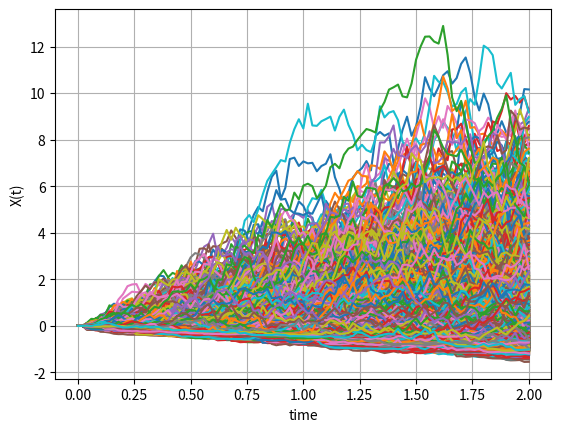
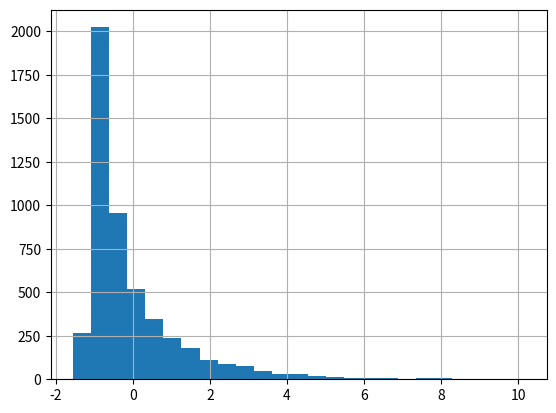

Here is the Python script that generated these plots, in order:
#%%
"""
Created on Jan 16 2019
Stochastic integration of int_0^1W(t)dW(t)
[redacted]
"""
import numpy as np
import matplotlib.pyplot as plt

# We simulate paths for dX(t) = W(t) dW(t) with X(t_0)=0

def GenerateMonteCarloPaths(NoOfPaths,NoOfSteps,T):    
    Z = np.random.normal(0.0,1.0,[NoOfPaths,NoOfSteps])
    X = np.zeros([NoOfPaths, NoOfSteps+1])
    W = np.zeros([NoOfPaths, NoOfSteps+1])

    dt = T / float(NoOfSteps)
    t = 0.0
    for i in range(0,NoOfSteps):

        # Making sure that samples from a normal have mean 0 and variance 1

        if NoOfPaths > 1:
            Z[:,i] = (Z[:,i] - np.mean(Z[:,i])) / np.std(Z[:,i])
        W[:,i+1] = W[:,i] + np.power(dt, 0.5)*Z[:,i]
        X[:,i+1] = X[:,i] + W[:,i] * (W[:,i+1]-W[:,i])
        t = t + dt
    return X

def mainCalculation():
    NoOfPaths = 5000
    NoOfSteps = 100
    T = 2
    X =GenerateMonteCarloPaths(NoOfPaths,NoOfSteps,T)
        
    EX_T = np.mean(X[:,-1])
    VarX_T = np.var(X[:,-1])
    print("E(X(T)) = {0:4e}  and Var(X(T))={1:4f}".format(EX_T,VarX_T))
    plt.figure(1)
    plt.plot(np.linspace(0,T,NoOfSteps+1), np.transpose(X))   
    plt.grid()
    plt.xlabel("time")
    plt.ylabel("X(t)")
    
    plt.figure(2)
    plt.grid()
    plt.hist(X[:,-1],25)
    

mainCalculation()
